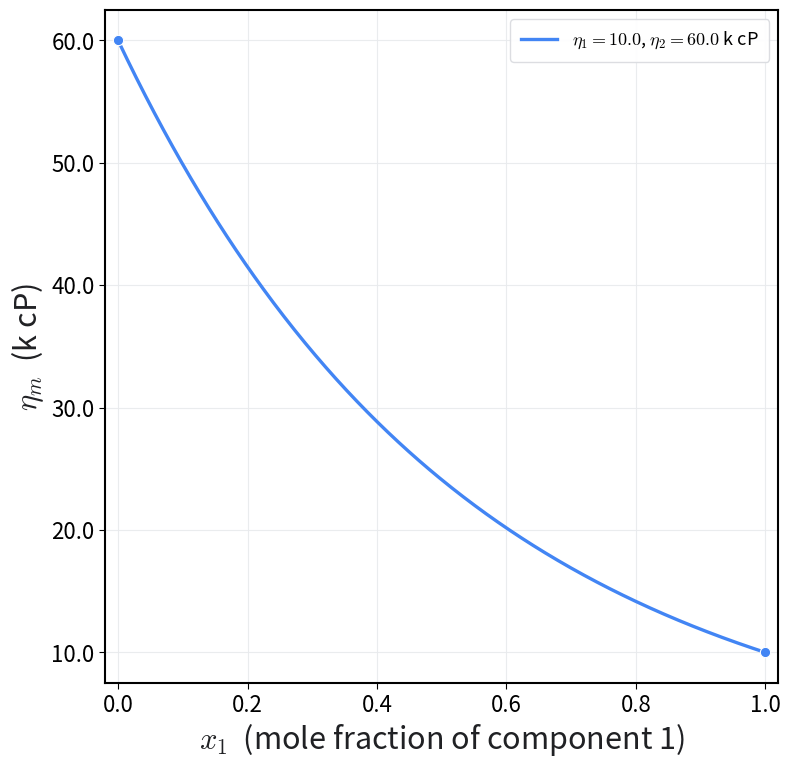

Reproduce this figure in Python. (Note: this script raises an exception after producing the figure.)
"""
Viscosity mixing model for silicone oil blends — Type I.

Formula (weighted log-linear mixing rule):
    ln(η_m) = (x1 · ln(η1) + α · x2 · ln(η2)) / (x1 + α · x2)

    α = (ρ1/ρ2)^J · (ln η1 / ln η2)^n
    Type I: J = 0, n = 0.2
    Same-density silicone oils → (ρ1/ρ2)^J = 1
        ∴  α = (ln η1 / ln η2)^0.2

x-axis : x1 — volume/mole fraction of component 1 (0 → 1)
y-axis : η_m — mixture viscosity (cP)

Output : Images/viscosity_mixing_model.svg  /  .png
Run    : python Images/viscosity_mixing_model.py
"""

from __future__ import annotations

from pathlib import Path

import matplotlib as mpl
import matplotlib.pyplot as plt
import numpy as np
from cycler import cycler

# --------------------------------------------------------------------------- #
# Google Material style — identical palette to pipeline_svg.ipynb             #
# --------------------------------------------------------------------------- #
GOOGLE_COLORS = [
    "#4285F4",  # Google Blue
    "#EA4335",  # Google Red
    "#FBBC04",  # Google Yellow
    "#34A853",  # Google Green
    "#FF6D01",  # Orange
    "#46BDC6",  # Teal
    "#7B1FA2",  # Purple
    "#9E9D24",  # Olive
    "#795548",  # Brown
    "#5F6368",  # Google Grey
]

google_rc: dict = {
    "font.family": "sans-serif",
    "font.sans-serif": ["Google Sans", "Roboto", "Product Sans", "Arial", "DejaVu Sans"],
    "font.size": 11,
    "axes.titlesize": 13,
    "axes.titleweight": "medium",
    "axes.labelsize": 11,
    "axes.labelweight": "regular",
    "legend.fontsize": 10,
    "xtick.labelsize": 10,
    "ytick.labelsize": 10,
    "figure.titlesize": 15,
    "figure.titleweight": "medium",
    # Surfaces
    "figure.facecolor": "white",
    "axes.facecolor": "white",
    "savefig.facecolor": "white",
    "figure.dpi": 110,
    "savefig.dpi": 200,
    "figure.autolayout": True,
    # Axes chrome
    "axes.edgecolor": "#DADCE0",
    "axes.linewidth": 1.0,
    "axes.spines.top": False,
    "axes.spines.right": False,
    "axes.labelcolor": "#202124",
    "axes.titlecolor": "#202124",
    "axes.titlepad": 12,
    "axes.axisbelow": True,
    # Grid
    "axes.grid": True,
    "grid.color": "#E8EAED",
    "grid.linestyle": "-",
    "grid.linewidth": 0.8,
    "grid.alpha": 0.9,
    # Ticks
    "xtick.color": "#5F6368",
    "ytick.color": "#5F6368",
    "xtick.direction": "out",
    "ytick.direction": "out",
    "xtick.major.size": 4,
    "ytick.major.size": 4,
    "xtick.major.width": 0.8,
    "ytick.major.width": 0.8,
    # Lines
    "lines.linewidth": 2.2,
    "lines.markersize": 6,
    "lines.markeredgewidth": 0,
    # Legend
    "legend.frameon": True,
    "legend.facecolor": "white",
    "legend.edgecolor": "#DADCE0",
    "legend.framealpha": 0.95,
    "legend.borderpad": 0.6,
    # Color cycle
    "axes.prop_cycle": cycler(color=GOOGLE_COLORS),
    # SVG: embed glyphs so math renders correctly without installed fonts
    "svg.fonttype": "path",
    "mathtext.fontset": "cm",
    "mathtext.default": "it",
}

# --------------------------------------------------------------------------- #
# Physics                                                                      #
# --------------------------------------------------------------------------- #
J = 0      # Type I
N = 0.2    # Type I exponent


def alpha(eta1: float, eta2: float) -> float:
    """Compute α for same-density silicone oils (ρ1/ρ2 = 1)."""
    # (ρ1/ρ2)^J = 1  →  α = (ln η1 / ln η2)^n
    return (np.log(eta1) / np.log(eta2)) ** N


def eta_mix(x1: np.ndarray, eta1: float, eta2: float) -> np.ndarray:
    """Return mixture viscosity array given x1 values (Type I model)."""
    x2 = 1.0 - x1
    a = alpha(eta1, eta2)
    ln_eta_m = (x1 * np.log(eta1) + a * x2 * np.log(eta2)) / (x1 + a * x2)
    return np.exp(ln_eta_m)


# --------------------------------------------------------------------------- #
# Silicone oil pairs to plot                                                   #
# (η1, η2) in cP  — same density, so α depends only on viscosity ratio        #
# --------------------------------------------------------------------------- #
PAIRS: list[tuple[float, float]] = [(10_000, 60_000)]

# --------------------------------------------------------------------------- #
# Build figure                                                                 #
# --------------------------------------------------------------------------- #
x1 = np.linspace(0.0, 1.0, 500)

with mpl.rc_context(google_rc):
    fig, ax = plt.subplots(figsize=(8, 8))

    # Square, all four spines visible (same convention as pipeline_svg)
    ax.set_box_aspect(1)
    for side in ("top", "right", "bottom", "left"):
        ax.spines[side].set_visible(True)
        ax.spines[side].set_color("black")
        ax.spines[side].set_linewidth(1.5)

    # Remove the default Google-rc top/right suppression inside the context
    ax.spines["top"].set_visible(True)
    ax.spines["right"].set_visible(True)

    ax.grid(True, color="#E8EAED", linewidth=0.8, alpha=0.9)

    for (eta1, eta2), color in zip(PAIRS, GOOGLE_COLORS):
        y = eta_mix(x1, eta1, eta2)
        label = (
            rf"$\eta_1={eta1/1_000:.1f}$, $\eta_2={eta2/1_000:.1f}$ k cP"
        )
        ax.plot(x1, y, color=color, linewidth=2.4, label=label)

        # Mark pure-component endpoints
        ax.scatter([0.0, 1.0], [eta2, eta1],
                   color=color, s=55, zorder=5, edgecolors="white", linewidths=0.8)

    # ---- axes labels --------------------------------------------------------
    ax.set_xlabel(r"$x_1$  (mole fraction of component 1)", fontsize=22, color="#202124")
    ax.set_ylabel(r"$\eta_m$  (k cP)", fontsize=22, color="#202124")
    ax.tick_params(axis="both", which="major", labelsize=16, color="black", labelcolor="black")
    # Write y-ticks in kilo-centipoise for readability
    yticks = ax.get_yticks()
    ax.set_yticklabels([f"{ytick/1_000:.1f}" for ytick in yticks])

    # Log scale — mixture spans many decades across pairs
    #ax.set_yscale("log")
    ax.set_xlim(-0.02, 1.02)

    # ---- legend ------------------------------------------------------------
    leg = ax.legend(
        fontsize=13,
        loc="upper right",
        frameon=True,
        framealpha=0.95,
        edgecolor="#DADCE0",
    )

    plt.tight_layout()

    out_dir = Path(__file__).parent
    fig.savefig(out_dir / "viscosity_mixing_model.svg", format="svg", bbox_inches="tight")
    fig.savefig(out_dir / "viscosity_mixing_model.png", bbox_inches="tight")
    print(f"Saved → {out_dir / 'viscosity_mixing_model.svg'}")
    print(f"Saved → {out_dir / 'viscosity_mixing_model.png'}")

    plt.show()
